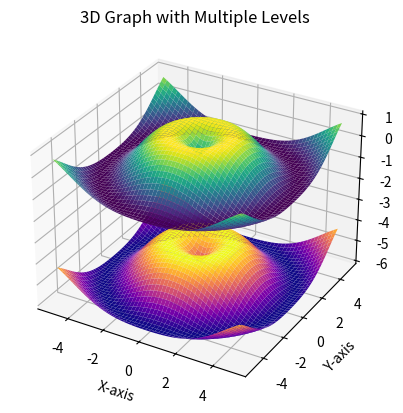

Write Python code to recreate this figure.
import numpy as np
import matplotlib.pyplot as plt
from mpl_toolkits.mplot3d import Axes3D

# Example data for the 3D graph
x = np.linspace(-5, 5, 50)
y = np.linspace(-5, 5, 50)
X, Y = np.meshgrid(x, y)

# Function to define the first level (surface 1)
Z1 = np.sin(np.sqrt(X**2 + Y**2))

# Function to define the second level (surface 2)
Z2 = Z1 - 5

# Create a 3D plot
fig = plt.figure()
ax = fig.add_subplot(111, projection='3d')

# Plot the first level (surface 1)
ax.plot_surface(X, Y, Z1, cmap='viridis', label='Surface 1')

# Plot the second level (surface 2)
ax.plot_surface(X, Y, Z2, cmap='plasma', label='Surface 2')

# Add labels and title
ax.set_xlabel('X-axis')
ax.set_ylabel('Y-axis')
ax.set_zlabel('Z-axis')
ax.set_title('3D Graph with Multiple Levels')

# Add a legend


# Show the plot
plt.show()

